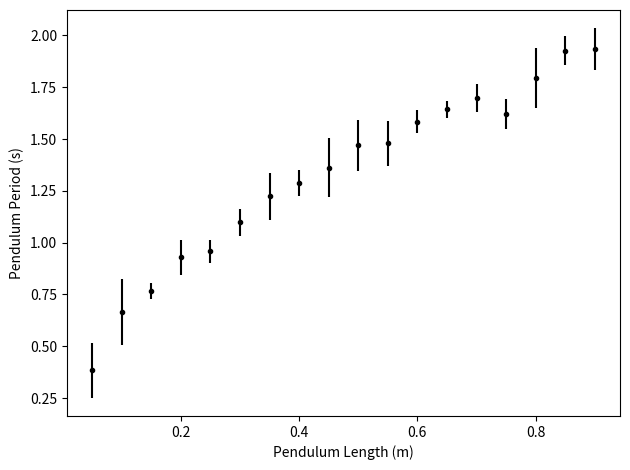

Recreate this plot in Python.
import numpy as np
import pandas as pd
import matplotlib.pyplot as plt

def period(l):
    return 2 * 3.14 * np.sqrt(l / 9.8)

np.random.seed(6563)
err = 0.1
lengths = np.arange(0.05,0.95,0.05)
nlen = len(lengths)

data = pd.DataFrame()
data['length'] = lengths
for i in range(1,6):
    data[f't{i}'] = period(data.length) + np.random.normal(0,err,nlen)

data.to_csv('test-pendulum-data.csv',index=False, float_format="%.2f")

cols = data.columns
data['t_mean'] = data[cols[1:]].mean(axis=1)
data['t_sig'] = data[cols[1:]].std(axis=1)

fig,ax=plt.subplots()
ax.errorbar(data['length'],data['t_mean'],data['t_sig'],fmt='k.')
ax.set_xlabel('Pendulum Length (m)')
ax.set_ylabel('Pendulum Period (s)')
fig.tight_layout()
# fig.show()
plt.show()
